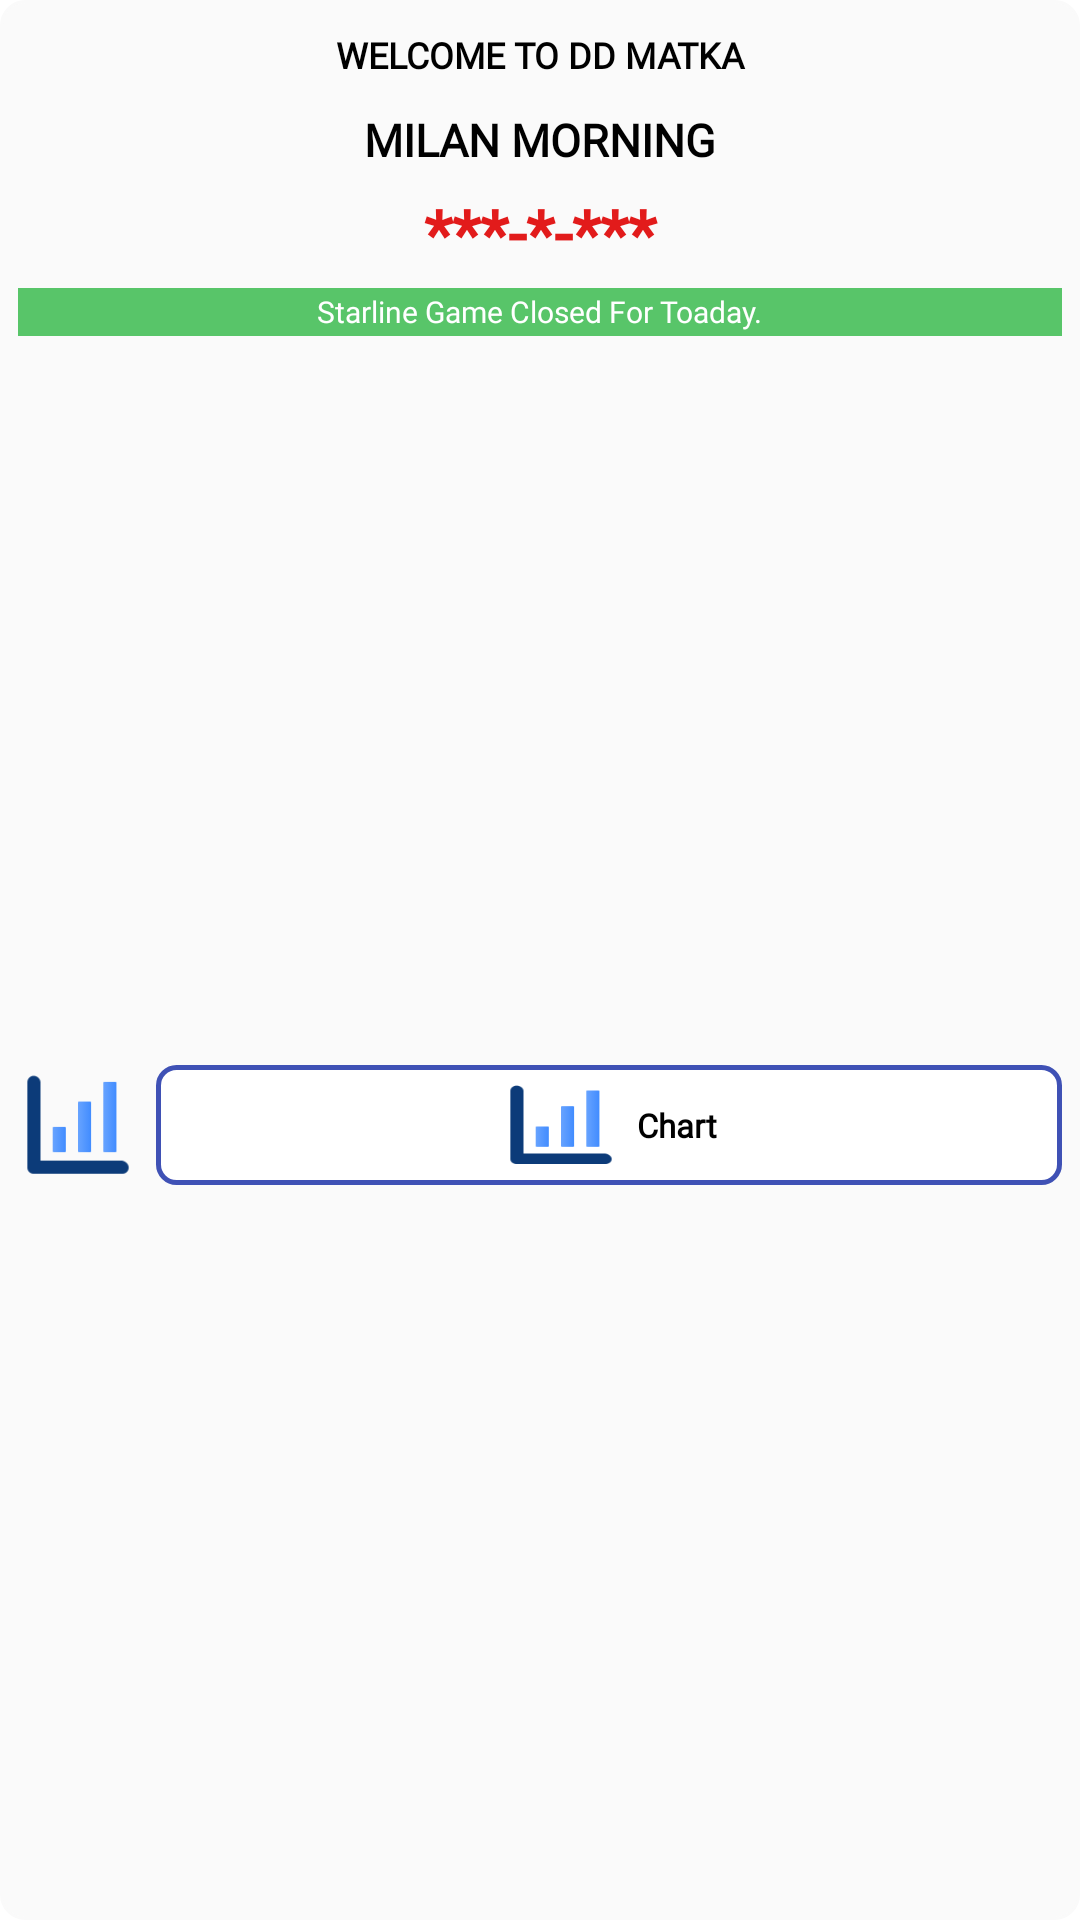

Write the Android layout XML for this screen, with the resource values it uses.
<!-- AndroidManifest.xml: application theme AppTheme -->
<!-- res/layout/main_recyclerview_samples.xml -->
<?xml version="1.0" encoding="utf-8"?>
<LinearLayout xmlns:android="http://schemas.android.com/apk/res/android"
    android:layout_width="match_parent"
    android:layout_height="wrap_content"
    android:layout_marginTop="4dp"
    android:layout_marginLeft="2dp"
    android:layout_marginRight="2dp"
    android:background="@drawable/background_fee"
    android:orientation="vertical"
    android:padding="6dp">



    <TextView
        android:id="@+id/openTime"
        android:layout_width="match_parent"
        android:layout_height="wrap_content"
        android:fontFamily="@font/popreg"
        android:gravity="center"
        android:textAllCaps="true"
        android:paddingTop="4dp"
        android:singleLine="true"
        android:paddingBottom="4dp"
        android:textColor="#000"
        android:textSize="12dp"
        android:textStyle="bold"
        android:ellipsize="marquee"
        android:focusable="true"
        android:focusableInTouchMode="true"
        android:marqueeRepeatLimit="marquee_forever"
        android:scrollHorizontally="true"
        android:text="Welcome to DD Matka"

        ></TextView>


    <TextView
        android:id="@+id/gameName"
        android:layout_width="match_parent"
        android:layout_height="wrap_content"
        android:layout_marginTop="6dp"
        android:fontFamily="@font/montserrat_bold"
        android:gravity="center_horizontal"
        android:text="MILAN MORNING"
        android:textAllCaps="true"
        android:textColor="#000000"
        android:textSize="15dp"
        android:textStyle="bold"></TextView>


    <TextView
        android:id="@+id/digit"
        android:layout_width="match_parent"
        android:layout_marginTop="6dp"
        android:layout_height="wrap_content"
        android:fontFamily="@font/montserrat_bold"
        android:gravity="center"
        android:text="***-*-***"
        android:textColor="#E21B1B"
        android:textSize="22dp"
        android:textStyle="bold" />

    <LinearLayout
        android:id="@+id/llStarLineSelect"
        android:layout_width="fill_parent"
        android:layout_height="16dp"
        android:layout_gravity="bottom"
        android:layout_marginTop="4dp"
        android:background="#58C569"
        android:gravity="center"
        android:orientation="horizontal">

        <TextView
            android:id="@+id/marketStatus"
            android:layout_width="wrap_content"
            android:layout_height="wrap_content"
            android:layout_gravity="center"
            android:fontFamily="@font/montserrat_bold"
            android:text="Starline Game Closed For Toaday."
            android:textColor="#FFFFFF"
            android:textSize="10dp"></TextView>
    </LinearLayout>

    <LinearLayout
        android:layout_width="match_parent"
        android:layout_height="match_parent"
        android:orientation="horizontal"
        android:gravity="center"
        android:layout_marginTop="4dp"
        android:weightSum="3">
        <LinearLayout
            android:id="@+id/llChart"
            android:layout_width="40dp"
            android:layout_height="40dp"
            android:layout_marginRight="6dp"
            android:background="@drawable/chart"
            android:orientation="vertical" />

        <LinearLayout
            android:id="@+id/llPlayNew"
            android:layout_width="match_parent"
            android:layout_height="40dp"
            android:background="@drawable/l_wistsh"
            android:gravity="center"
            android:orientation="horizontal">


            <LinearLayout
                android:id="@+id/llPlay"
                android:layout_width="40dp"
                android:layout_height="32dp"
                android:layout_gravity="center_vertical"
                android:background="@drawable/chart"
                android:orientation="horizontal" />

            <TextView
                android:id="@+id/tvPlay"

                android:layout_width="wrap_content"
                android:layout_height="wrap_content"
                android:text="  Chart"
                android:fontFamily="@font/popreg"
                android:textColor="@color/black"
                android:textSize="11dp"
                android:textStyle="bold"></TextView>

        </LinearLayout>



    </LinearLayout>

</LinearLayout>
<!-- resources referenced by this layout -->
<resources>
  <color name="black">#000000</color>
  <!-- drawable background_fee (drawable) -->
  <?xml version="1.0" encoding="UTF-8"?>
  <shape xmlns:android="http://schemas.android.com/apk/res/android">
      <stroke
          android:width="1dp"
          android:color="#FAFAFA" />
      <corners android:radius="8dp" />
      <solid android:color="#FAFAFA" />
      <padding
          android:bottom="0dp"
          android:left="0dp"
          android:right="0dp"
          android:top="0dp" />
  </shape>
  <!-- drawable chart: png bitmap (drawable, 910 bytes) -->
  <!-- drawable l_wistsh (drawable) -->
  <?xml version="1.0" encoding="utf-8"?>
  <shape xmlns:android="http://schemas.android.com/apk/res/android">
      <stroke
          android:width="1.5dp"
          android:color="#3F51B5" />
      <corners android:radius="6dp" />
      <solid android:color="#FFFFFF" />
      <padding
          android:bottom="0dp"
          android:left="0dp"
          android:right="0dp"
          android:top="0dp" />
  </shape>
  <style name="AppTheme" parent="Theme.MaterialComponents.DayNight.DarkActionBar">
          
          <item name="colorPrimary">@color/colorPrimary</item>
          <item name="colorPrimaryDark">@color/colorPrimaryDark</item>
          <item name="colorAccent">@color/colorAccent</item>
  
  
          <item name="android:actionBarWidgetTheme">@style/PopupMenuTextView</item>
          <item name="android:popupMenuStyle">@style/PopupMenu</item>
  
          
          <item name="android:listPreferredItemHeightSmall">37dp</item>
          <item name="android:listPreferredItemPaddingLeft">5dp</item>
          <item name="android:listPreferredItemPaddingRight">5dp</item>
          <item name="drawerArrowStyle">@style/DrawerArrowStyle</item>
  
  
          
          <item name="material_dialog_background">#FFFFFF</item>
          <item name="material_dialog_title_text_color">#000000</item>
          <item name="material_dialog_message_text_color">#5F5F5F</item>
          <item name="material_dialog_positive_button_color">@color/colorAccent</item>
          <item name="material_dialog_positive_button_text_color">#FFFFFF</item>
          <item name="material_dialog_negative_button_text_color">@color/colorAccent</item>
  
      </style>
  <color name="colorPrimary">#993333</color>
  <color name="colorPrimaryDark">#7C0E2D</color>
  <color name="colorAccent">#7C0E2D</color>
  <style name="PopupMenuTextView" parent="@style/android:Theme.Holo.Light">
          <item name="android:textColor">#00FF00</item>
          <item name="android:textSize">5sp</item>
      </style>
  <style name="PopupMenu" parent="android:Widget.Holo.Light.ListPopupWindow">
          <item name="android:popupBackground">#888888</item>
      </style>
  <style name="DrawerArrowStyle" parent="Widget.AppCompat.DrawerArrowToggle">
          <item name="color">@android:color/white</item>
      </style>
</resources>
